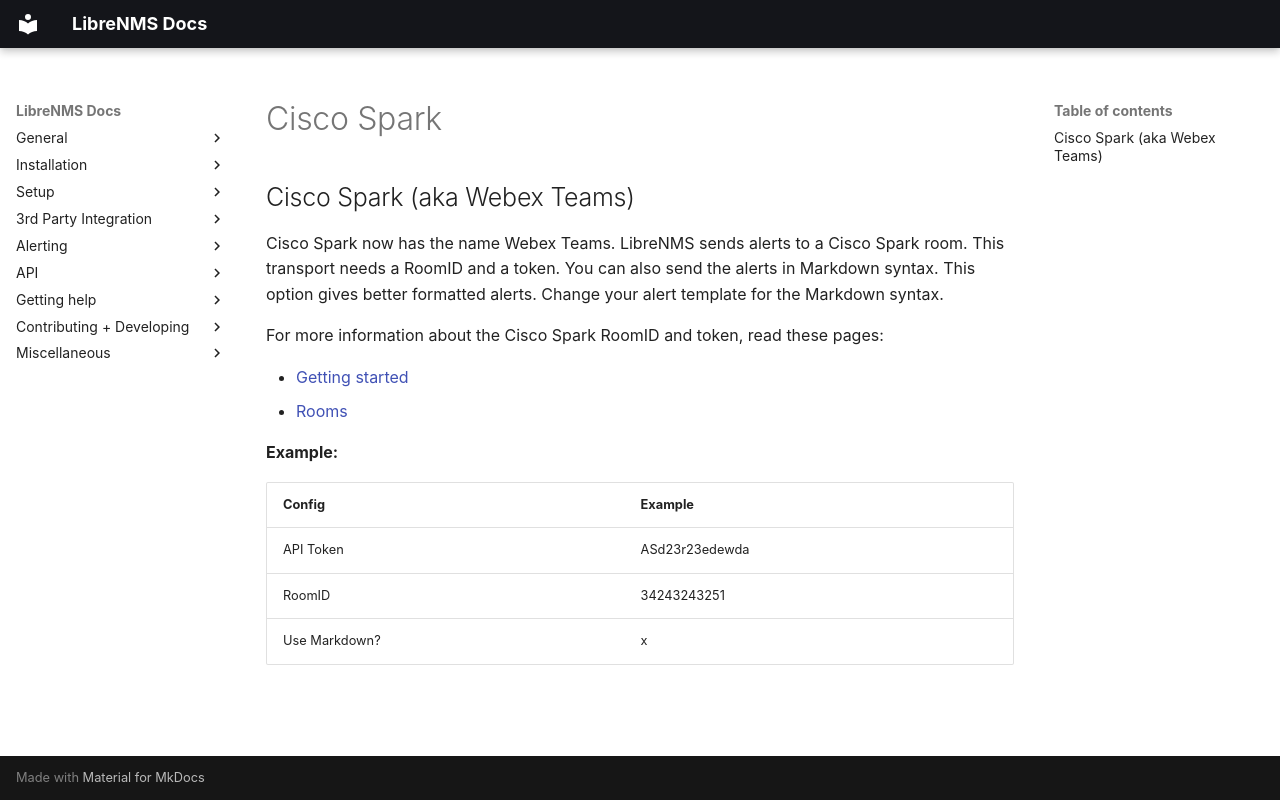

repository: librenms/librenms · page: Alerting/Transports/Cisco-Spark/index.html · generator: mkdocs

## Cisco Spark (aka Webex Teams)

Cisco Spark now has the name Webex Teams. LibreNMS sends alerts to a
Cisco Spark room. This transport needs a RoomID and a token.
You can also send the alerts in Markdown syntax. This option gives
better formatted alerts. Change your alert template for the Markdown
syntax.

For more information about the Cisco Spark RoomID and token, read
these pages:

- [Getting started](https://developer.webex.com/docs/getting-started)
- [Rooms](https://developer.webex.com/docs/api/v1/rooms)

**Example:**

| Config | Example |
| ------ | ------- |
| API Token | ASd23r23edewda |
| RoomID | 34243243251 |
| Use Markdown? | x |
